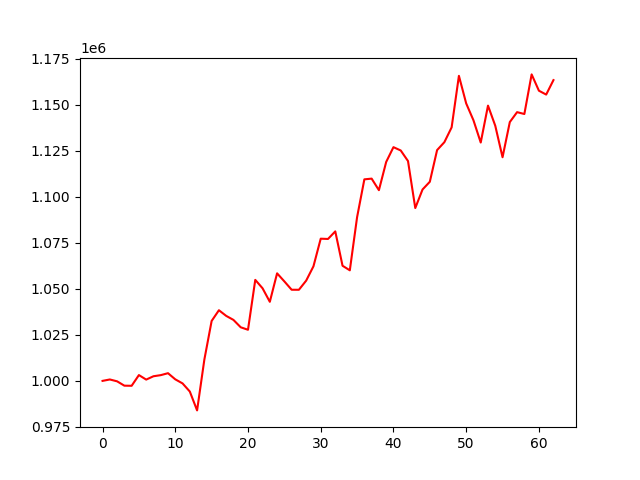

The table this chart was drawn from, first rows:
account_value, date, daily_return
<<<<<<< HEAD:results/account_value_valid…
1000000, 2023-04-05, 
1000765, 2023-04-06, 0.0007651
999758, 2023-04-10, -0.001006
997394, 2023-04-11, -0.002364
997334, 2023-04-12, -6.0862466944477944e-05
1003154, 2023-04-13, 0.005836
1000698, 2023-04-14, -0.002448
1002514, 2023-04-17, 0.001815
1003115, 2023-04-18, 0.000599
1004179, 2023-04-19, 0.001061
1000838, 2023-04-20, -0.003327
998628, 2023-04-21, -0.002208
994204, 2023-04-24, -0.00443
983955, 2023-04-25, -0.01031
1011600, 2023-04-26, 0.0281
1032567, 2023-04-27, 0.02073
1038397, 2023-04-28, 0.005647
1035331, 2023-05-01, -0.002953
1033136, 2023-05-02, -0.00212
1029126, 2023-05-03, -0.003882
1027780, 2023-05-04, -0.001308
1054899, 2023-05-05, 0.02639
1050338, 2023-05-08, -0.004324
1042981, 2023-05-09, -0.007004
1058455, 2023-05-10, 0.01484
1054067, 2023-05-11, -0.004146
1049535, 2023-05-12, -0.004299
1049517, 2023-05-15, -1.716919083283308e-05
1054492, 2023-05-16, 0.00474
1062270, 2023-05-17, 0.007376
1077286, 2023-05-18, 0.01414
1077132, 2023-05-19, -0.0001434
1081255, 2023-05-22, 0.003828
1062568, 2023-05-23, -0.01728
1060093, 2023-05-24, -0.002329
1088989, 2023-05-25, 0.02726
1109537, 2023-05-26, 0.01887
1109930, 2023-05-30, 0.0003535
1103654, 2023-05-31, -0.005654
1118992, 2023-06-01, 0.0139
1127029, 2023-06-02, 0.007182
1125231, 2023-06-05, -0.001595
1119484, 2023-06-06, -0.005107
1093937, 2023-06-07, -0.02282
1104028, 2023-06-08, 0.009224
1108222, 2023-06-09, 0.003799
1125441, 2023-06-12, 0.01554
1129733, 2023-06-13, 0.003814
1137795, 2023-06-14, 0.007136
1165805, 2023-06-15, 0.02462
1150817, 2023-06-16, -0.01286
1141652, 2023-06-20, -0.007963
1129550, 2023-06-21, -0.0106
1149610, 2023-06-22, 0.01776
1138658, 2023-06-23, -0.009527
1121552, 2023-06-26, -0.01502
1140674, 2023-06-27, 0.01705
1146061, 2023-06-28, 0.004722
1145051, 2023-06-29, -0.0008815
... 3,405 more rows
